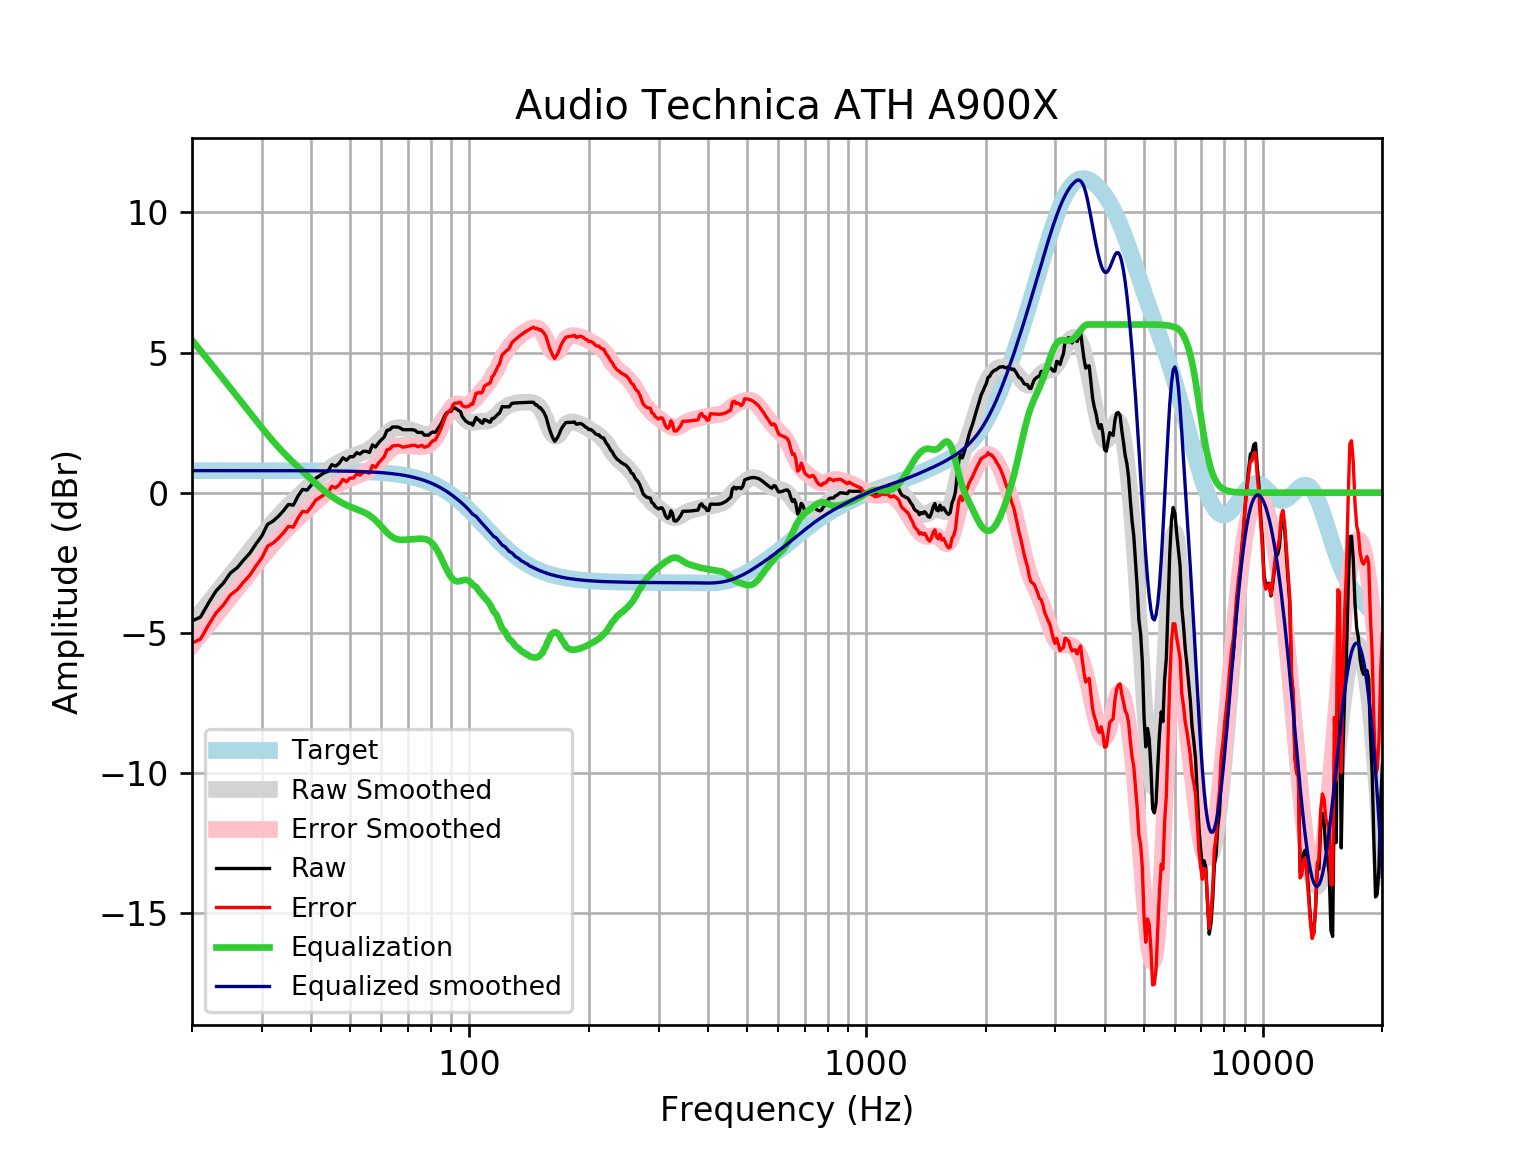

The data file committed next to this chart (first rows):
frequency, raw, error, smoothed, error_smoothed, equalization, equalized_raw, equalized_smoothed, target
20, -4.576, -5.362, -4.655, -5.441, 5.441, 0.8652, 0.7859, 0.7859
21, -4.444, -5.23, -4.288, -5.074, 5.074, 0.6303, 0.7859, 0.7859
22, -3.943, -4.729, -3.934, -4.72, 4.72, 0.7769, 0.7859, 0.7858
23, -3.505, -4.291, -3.591, -4.377, 4.377, 0.8722, 0.7858, 0.7858
24, -3.225, -4.011, -3.261, -4.047, 4.047, 0.822, 0.7858, 0.7858
25, -2.865, -3.651, -2.945, -3.73, 3.73, 0.8652, 0.7857, 0.7857
26, -2.679, -3.465, -2.639, -3.425, 3.425, 0.7459, 0.7857, 0.7857
27, -2.399, -3.184, -2.345, -3.131, 3.131, 0.7317, 0.7856, 0.7856
28, -2.154, -2.939, -2.061, -2.847, 2.847, 0.6932, 0.7855, 0.7855
29, -1.827, -2.612, -1.789, -2.574, 2.574, 0.7474, 0.7854, 0.7854
30, -1.542, -2.327, -1.529, -2.314, 2.314, 0.7719, 0.7852, 0.7852
31, -1.131, -1.916, -1.283, -2.068, 2.068, 0.938, 0.785, 0.785
32, -1.016, -1.801, -1.054, -1.839, 1.839, 0.8229, 0.7848, 0.7848
33, -0.8476, -1.632, -0.8422, -1.627, 1.627, 0.7792, 0.7846, 0.7846
34, -0.6471, -1.431, -0.6465, -1.431, 1.431, 0.7836, 0.7843, 0.7843
35, -0.4206, -1.204, -0.4649, -1.249, 1.249, 0.8283, 0.7839, 0.7839
36, -0.4492, -1.233, -0.2949, -1.078, 1.078, 0.6292, 0.7835, 0.7835
37, -0.1222, -0.9052, -0.1334, -0.9164, 0.9164, 0.7942, 0.783, 0.783
38, 0.1135, -0.6689, 0.02172, -0.7607, 0.7607, 0.8742, 0.7824, 0.7824
39, 0.0917, -0.6901, 0.1714, -0.6104, 0.6104, 0.7021, 0.7818, 0.7818
40, 0.2779, -0.5031, 0.3155, -0.4655, 0.4655, 0.7434, 0.781, 0.781
41, 0.5099, -0.2702, 0.453, -0.3271, 0.3271, 0.837, 0.7801, 0.7801
42, 0.6063, -0.1728, 0.5825, -0.1966, 0.1966, 0.803, 0.7791, 0.7791
43, 0.7028, -0.07519, 0.7026, -0.07533, 0.07533, 0.7781, 0.778, 0.7779
44, 0.7611, -0.01553, 0.8126, 0.03595, -0.03595, 0.7251, 0.7766, 0.7766
45, 0.9992, 0.2241, 0.9121, 0.1369, -0.1369, 0.8623, 0.7752, 0.7751
46, 0.9452, 0.1718, 1.001, 0.2277, -0.2277, 0.7176, 0.7735, 0.7734
47, 1.05, 0.2786, 1.08, 0.3087, -0.3087, 0.7415, 0.7715, 0.7715
48, 1.243, 0.4733, 1.15, 0.3805, -0.3805, 0.8622, 0.7694, 0.7694
49, 1.156, 0.3891, 1.211, 0.4438, -0.4438, 0.7122, 0.767, 0.767
50, 1.281, 0.517, 1.264, 0.4996, -0.4996, 0.7817, 0.7643, 0.7642
51, 1.281, 0.5201, 1.31, 0.5492, -0.5492, 0.732, 0.7612, 0.7612
52, 1.425, 0.6674, 1.353, 0.595, -0.595, 0.8302, 0.7579, 0.7578
53, 1.378, 0.6235, 1.394, 0.64, -0.64, 0.7375, 0.7541, 0.7541
54, 1.474, 0.7242, 1.438, 0.6882, -0.6882, 0.7859, 0.7499, 0.7499
55, 1.474, 0.7288, 1.489, 0.7438, -0.7438, 0.7303, 0.7453, 0.7453
56, 1.436, 0.6954, 1.551, 0.8107, -0.8107, 0.6248, 0.7402, 0.7401
57, 1.704, 0.9696, 1.626, 0.8914, -0.8914, 0.8126, 0.7345, 0.7345
58, 1.628, 0.8998, 1.715, 0.9863, -0.9863, 0.6418, 0.7283, 0.7283
59, 1.773, 1.052, 1.814, 1.093, -1.093, 0.6803, 0.7215, 0.7215
60, 1.885, 1.171, 1.92, 1.206, -1.206, 0.6789, 0.714, 0.714
61, 1.983, 1.277, 2.025, 1.319, -1.319, 0.6636, 0.7058, 0.7058
62, 2.223, 1.526, 2.122, 1.425, -1.425, 0.7984, 0.6969, 0.6969
63, 2.245, 1.558, 2.203, 1.515, -1.515, 0.73, 0.6871, 0.6871
64, 2.342, 1.665, 2.263, 1.587, -1.587, 0.7551, 0.6765, 0.6765
65, 2.342, 1.677, 2.302, 1.637, -1.637, 0.7049, 0.665, 0.665
66, 2.342, 1.689, 2.32, 1.667, -1.667, 0.6744, 0.6525, 0.6525
67, 2.305, 1.666, 2.321, 1.682, -1.682, 0.6236, 0.639, 0.639
68, 2.245, 1.621, 2.309, 1.685, -1.685, 0.5608, 0.6244, 0.6244
69, 2.245, 1.637, 2.29, 1.681, -1.681, 0.5645, 0.6087, 0.6087
70, 2.245, 1.654, 2.266, 1.674, -1.674, 0.571, 0.5918, 0.5918
71, 2.245, 1.672, 2.241, 1.667, -1.667, 0.5782, 0.5736, 0.5736
72, 2.245, 1.691, 2.214, 1.66, -1.66, 0.5852, 0.5541, 0.5541
73, 2.222, 1.689, 2.187, 1.654, -1.654, 0.5683, 0.5333, 0.5333
74, 2.149, 1.638, 2.159, 1.648, -1.648, 0.5009, 0.511, 0.511
75, 2.149, 1.662, 2.132, 1.644, -1.644, 0.5048, 0.4873, 0.4873
76, 2.149, 1.687, 2.106, 1.644, -1.644, 0.5046, 0.462, 0.4621
77, 2.053, 1.617, 2.087, 1.652, -1.652, 0.4006, 0.4352, 0.4353
78, 2.051, 1.644, 2.078, 1.671, -1.671, 0.3794, 0.4068, 0.4068
79, 2.053, 1.676, 2.083, 1.706, -1.706, 0.3462, 0.3767, 0.3768
... 553 more rows
